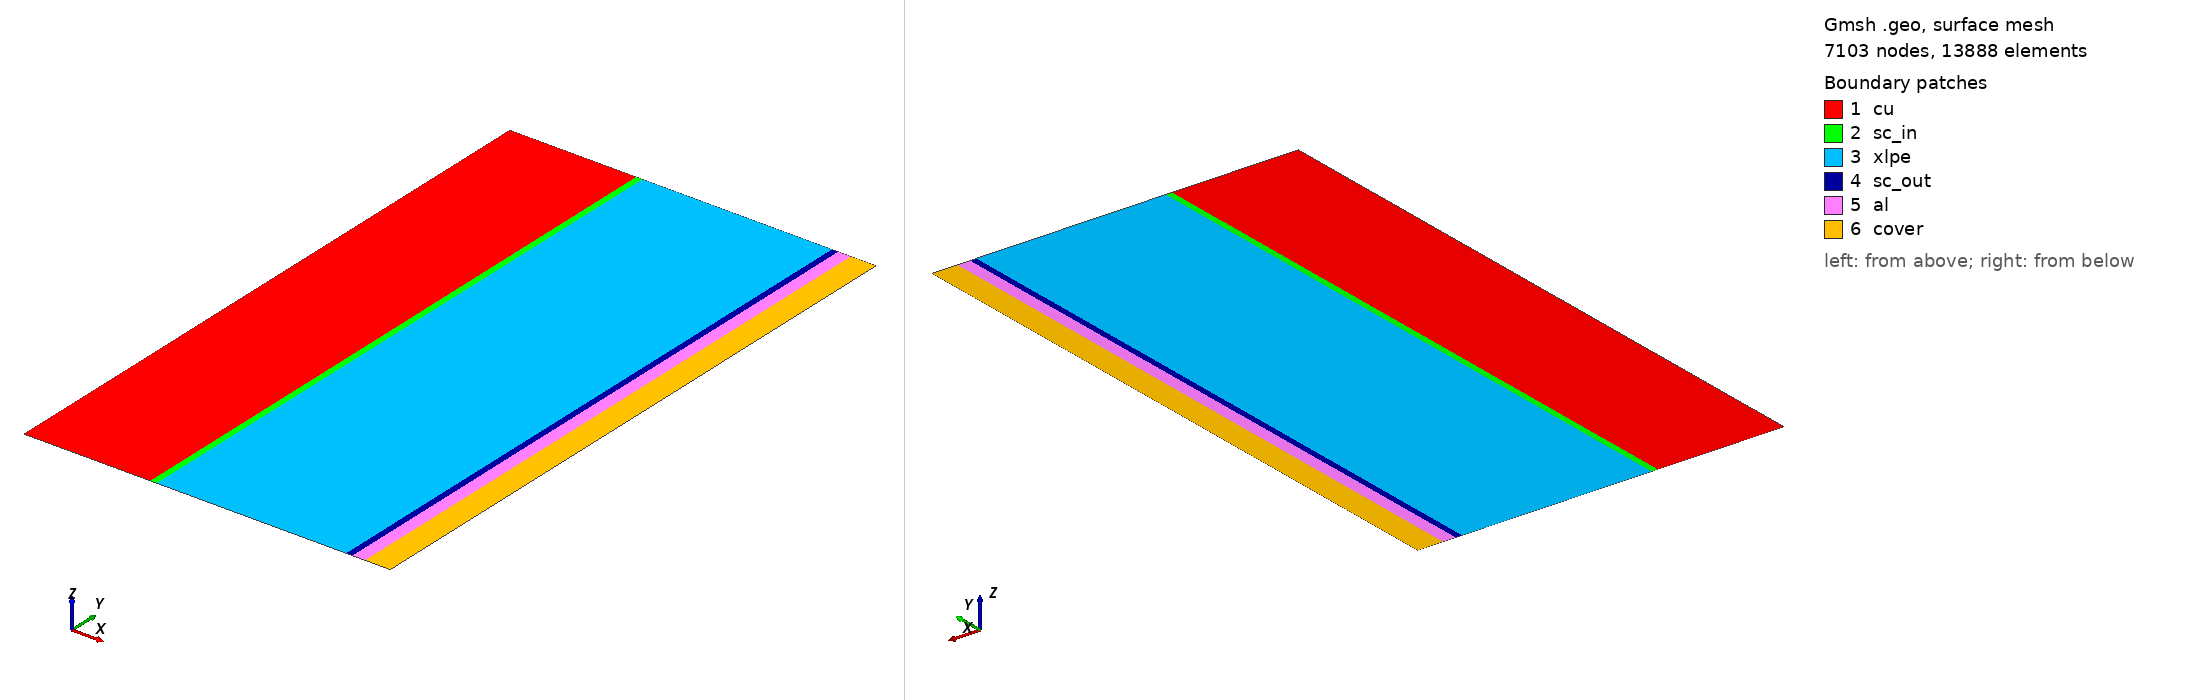

Gmsh geometry script, surface-meshed: 7103 nodes, 13888 surface elements. Boundary patches (legend numbers): 1 cu, 2 sc_in, 3 xlpe, 4 sc_out, 5 al, 6 cover. Left view from above one corner, right view from below the opposite corner. Legend entries are the model's physical surfaces. The drawing asked Gmsh for element sizes between 1% and 20% of the model's largest extent; the script's own settings can give other sizes.

=== cable2d_axi.geo (drawn) ===
// ----------------------------
// Parametri [m]
// ----------------------------
rc    = 20e-3;
r_sc1 = rc + 1e-3;
r_xlpe = r_sc1 + 30e-3;
r_sc2 = r_xlpe + 1e-3;
r_al  = r_sc2 + 2e-3;
r_ext = r_al + 4e-3;

Lz = 0.1;

// Mesh size (personalizza)
lc_core = 1.0e-3;
lc_thin = 0.5e-3;
lc_bulk = 2.0e-3;

// ----------------------------
// Punti: colonne a r = [0, rc, r_sc1, r_xlpe, r_sc2, r_al, r_ext]
// e righe a z = [0, Lz]
// ----------------------------
rlist[] = {0, rc, r_sc1, r_xlpe, r_sc2, r_al, r_ext};

p00[] = {}; // punti a z=0
p0L[] = {}; // punti a z=Lz

For i In {0:#rlist[]-1}
  r = rlist[i];
  p00[i] = newp; Point(p00[i]) = {r, 0, 0, 0.001};
  p0L[i] = newp; Point(p0L[i]) = {r, Lz, 0, 0.001};
EndFor

// ----------------------------
// Linee verticali (a r costante) e orizzontali (a z costante)
// ----------------------------
vline[] = {};
tline[] = {}; // top z=Lz
bline[] = {}; // bottom z=0

For i In {0:#rlist[]-1}
  vline[i] = newl; Line(vline[i]) = {p00[i], p0L[i]};
EndFor

For i In {0:#rlist[]-2}
  bline[i] = newl; Line(bline[i]) = {p00[i], p00[i+1]};
  tline[i] = newl; Line(tline[i]) = {p0L[i], p0L[i+1]};
EndFor

// ----------------------------
// Superfici: una per ogni strato (rettangoli tra due raggi)
// Ogni rettangolo: (r_i,z=0) -> (r_{i+1},z=0) -> (r_{i+1},z=Lz) -> (r_i,z=Lz)
// ----------------------------
surfaces[] = {};

For i In {0:#rlist[]-2}
  ll = newll;
  // attenzione all'orientazione: chiudiamo il loop in senso coerente
  Line Loop(ll) = { bline[i], vline[i+1], -tline[i], -vline[i] };
  s = news;
  Plane Surface(s) = {ll};
  surfaces[i] = s;
EndFor

// ----------------------------
// Physical Surfaces (materiali) - ordine:
// 0: cu, 1: sc_in, 2: xlpe, 3: sc_out, 4: al, 5: cover
// ----------------------------
Physical Surface("cu")     = {surfaces[0]};
Physical Surface("sc_in")  = {surfaces[1]};
Physical Surface("xlpe")   = {surfaces[2]};
Physical Surface("sc_out") = {surfaces[3]};
Physical Surface("al")     = {surfaces[4]};
Physical Surface("cover")  = {surfaces[5]};

// ----------------------------
// Physical Curves (BC)
// axis   : r=0  -> vline[0]
// outer  : r=r_ext -> vline[last]
// bottom : z=0 -> tutte bline[]
// top    : z=Lz -> tutte tline[]
// ----------------------------
Physical Curve("axis")  = {vline[0]};
Physical Curve("outer") = {vline[#vline[]-1]};

Physical Curve("bottom") = {bline[]};
Physical Curve("top")    = {tline[]};

// (opzionale) se vuoi anche i bordi interni per debug:
Physical Curve("interface_cu") = {vline[1]};

// ----------------------------
// Mesh options
// ----------------------------
Mesh.Algorithm = 6;
//+
Show "*";
//+
Show "*";
//+
Show "*";
//+
Physical Curve("xlpe_HV", 32) = {3};
//+
Physical Curve("xlpe_gnd", 33) = {4};
